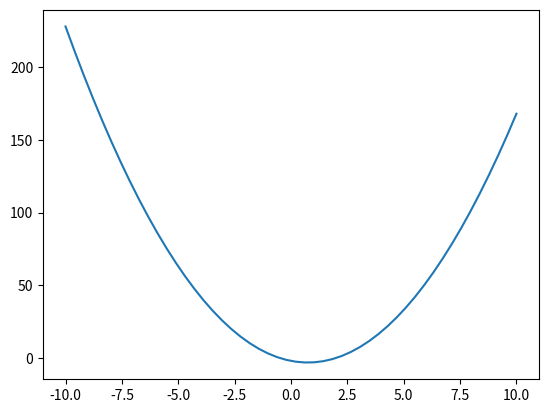

Recreate this plot in Python.
import string
import numpy as np
import matplotlib.pyplot as plt
# coding: utf-8

def P(x):
    return 2 * x *x -3 * x -2

def liste_P(liste_x):
    polynome=[]
    for x in liste_x:
        y = P(x)
        polynome.append(y)
        
    return polynome

# un echantillon des X entre -10 et 10
X = np.linspace(-10, 10)

# et les Y correspondants
Y = liste_P(X)
# on n'a plus qu'� dessiner
plt.plot(X, Y)
plt.show()